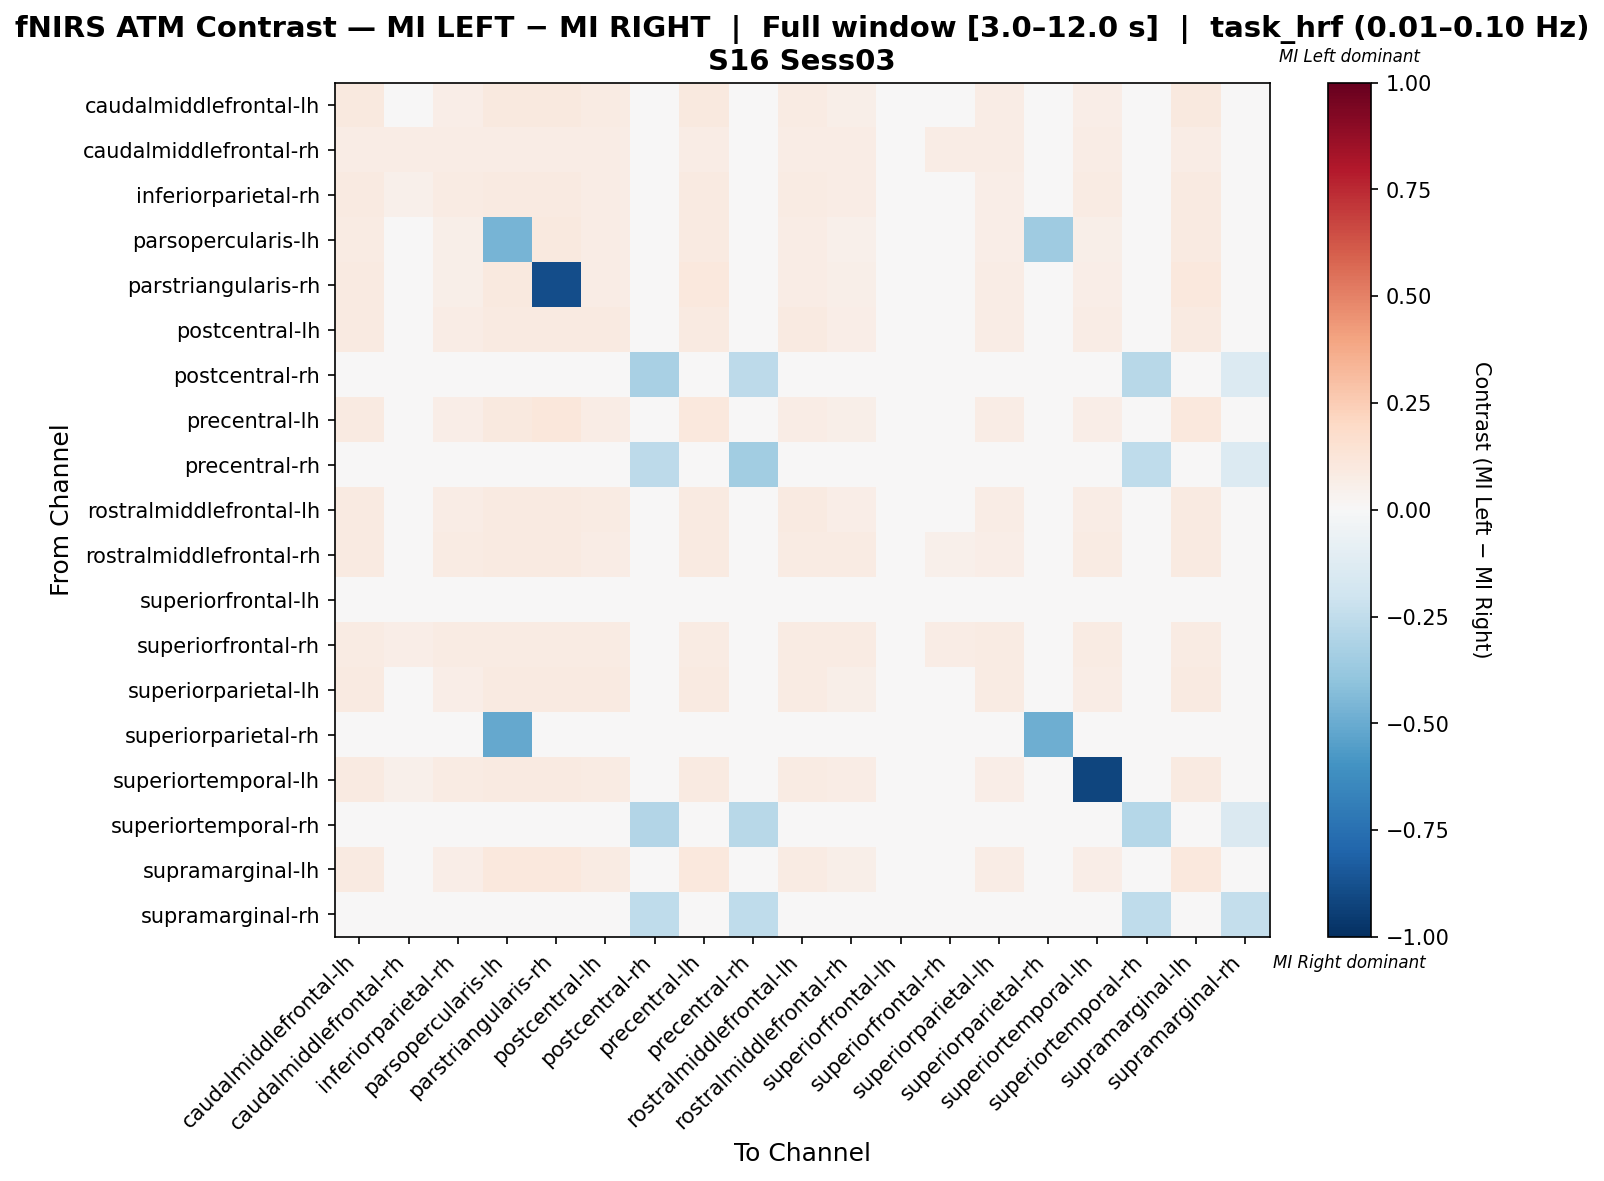

Values plotted in this chart, from the file beside it:
, caudalmiddlefrontal-lh, caudalmiddlefrontal-rh, inferiorparietal-rh, parsopercularis-lh, parstriangularis-rh, postcentral-lh, postcentral-rh, precentral-lh, precentral-rh, rostralmiddlefrontal-lh, rostralmiddlefrontal-rh, superiorfrontal-lh, superiorfrontal-rh, superiorparietal-lh, superiorparietal-rh, superiortemporal-lh, superiortemporal-rh, supramarginal-lh, supramarginal-rh
caudalmiddlefrontal-lh, 0.09494, 0.04114, 0.06646, 0.0981, 0.0981, 0.08228, 0.0, 0.0981, 0.0, 0.08228, 0.06013, 0.0, 0.03797, 0.07278, 0.0, 0.06962, 0.0, 0.0981, 0.0
caudalmiddlefrontal-rh, 0.07784, 0.07186, 0.07784, 0.07784, 0.07784, 0.07784, 0.0, 0.07784, 0.0, 0.07784, 0.07784, 0.0, 0.07186, 0.07784, 0.0, 0.07784, 0.0, 0.07784, 0.0
inferiorparietal-rh, 0.08607, 0.05328, 0.08197, 0.08607, 0.08607, 0.07787, 0.0, 0.08607, 0.0, 0.08197, 0.07787, 0.0, 0.04918, 0.06557, 0.0, 0.08197, 0.0, 0.08607, 0.0
parsopercularis-lh, 0.08427, 0.03652, 0.05899, -0.4645, 0.09551, 0.07303, 0.0, 0.0927, 0.0, 0.07303, 0.05337, 0.0, 0.03371, 0.06461, -0.3529, 0.0618, 0.0, 0.08989, 0.0
parstriangularis-rh, 0.09145, 0.03835, 0.06195, 0.1003, -0.885, 0.0767, 0.0, 0.1091, 0.0, 0.0767, 0.05605, 0.0, 0.0354, 0.0708, 0.0, 0.0649, 0.0, 0.1032, 0.0
postcentral-lh, 0.08966, 0.04483, 0.07241, 0.08966, 0.08966, 0.08621, 0.0, 0.08966, 0.0, 0.08966, 0.06552, 0.0, 0.04138, 0.07586, 0.0, 0.07586, 0.0, 0.08966, 0.0
postcentral-rh, 0.0, 0.0, 0.0, 0.0, 0.0, 0.0, -0.3269, 0.0, -0.2596, 0.0, 0.0, 0.0, 0.0, 0.0, 0.0, 0.0, -0.2788, 0.0, -0.1346
precentral-lh, 0.09226, 0.03869, 0.0625, 0.1012, 0.1101, 0.07738, 0.0, 0.1071, 0.0, 0.07738, 0.05655, 0.0, 0.03571, 0.07143, 0.0, 0.06548, 0.0, 0.1042, 0.0
precentral-rh, 0.0, 0.0, 0.0, 0.0, 0.0, 0.0, -0.2621, 0.0, -0.3495, 0.0, 0.0, 0.0, 0.0, 0.0, 0.0, 0.0, -0.2524, 0.0, -0.1359
rostralmiddlefrontal-lh, 0.09059, 0.0453, 0.07317, 0.09059, 0.09059, 0.08362, 0.0, 0.09059, 0.0, 0.08711, 0.0662, 0.0, 0.04181, 0.07317, 0.0, 0.07666, 0.0, 0.09059, 0.0
rostralmiddlefrontal-rh, 0.08597, 0.04977, 0.08145, 0.08597, 0.08597, 0.07692, 0.0, 0.08597, 0.0, 0.08145, 0.08145, 0.0, 0.0543, 0.06335, 0.0, 0.08145, 0.0, 0.08597, 0.0
superiorfrontal-lh, 0.0, 0.0, 0.0, 0.0, 0.0, 0.0, 0.0, 0.0, 0.0, 0.0, 0.0, 0.0, 0.0, 0.0, 0.0, 0.0, 0.0, 0.0, 0.0
superiorfrontal-rh, 0.07843, 0.06536, 0.07843, 0.07843, 0.07843, 0.07843, 0.0, 0.07843, 0.0, 0.07843, 0.07843, 0.0, 0.0719, 0.07843, 0.0, 0.07843, 0.0, 0.07843, 0.0
superiorparietal-lh, 0.08955, 0.04851, 0.06716, 0.08955, 0.08955, 0.08955, 0.0, 0.08955, 0.0, 0.08582, 0.0597, 0.0, 0.04478, 0.08582, 0.0, 0.0709, 0.0, 0.08955, 0.0
superiorparietal-rh, 0.0, 0.0, 0.0, -0.5143, 0.0, 0.0, 0.0, 0.0, 0.0, 0.0, 0.0, 0.0, 0.0, 0.0, -0.4857, 0.0, 0.0, 0.0, 0.0
superiortemporal-lh, 0.08661, 0.05118, 0.08268, 0.08661, 0.08661, 0.07874, 0.0, 0.08661, 0.0, 0.08268, 0.0748, 0.0, 0.04724, 0.06693, 0.0, -0.9173, 0.0, 0.08661, 0.0
superiortemporal-rh, 0.0, 0.0, 0.0, 0.0, 0.0, 0.0, -0.2959, 0.0, -0.2755, 0.0, 0.0, 0.0, 0.0, 0.0, 0.0, 0.0, -0.2857, 0.0, -0.1429
supramarginal-lh, 0.09337, 0.03916, 0.06325, 0.1024, 0.1054, 0.07831, 0.0, 0.1054, 0.0, 0.07831, 0.05723, 0.0, 0.03614, 0.07229, 0.0, 0.06627, 0.0, 0.1024, 0.0
supramarginal-rh, 0.0, 0.0, 0.0, 0.0, 0.0, 0.0, -0.2545, 0.0, -0.2545, 0.0, 0.0, 0.0, 0.0, 0.0, 0.0, 0.0, -0.2545, 0.0, -0.2364
